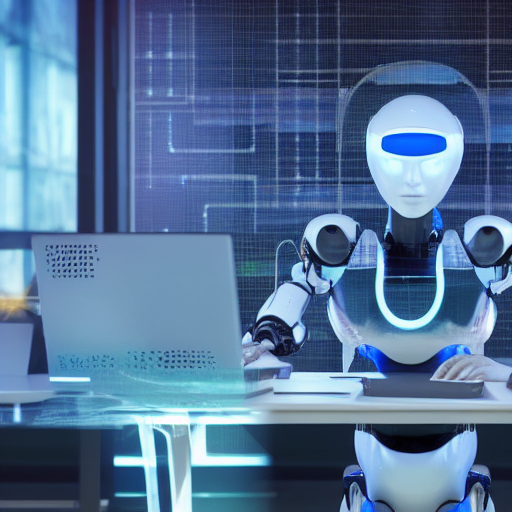
Generation parameters embedded in this image by ComfyUI (PNG 'prompt' text chunk: the API-format workflow graph, JSON):
{"3":{"inputs":{"seed":886612499019782,"steps":20,"cfg":8.0,"sampler_name":"euler","scheduler":"normal","denoise":1.0,"model":["4",0],"positive":["6",0],"negative":["7",0],"latent_image":["5",0]},"class_type":"KSampler","_meta":{"title":"KSampler"}},"4":{"inputs":{"ckpt_name":"v1-5-pruned-emaonly-fp16.safetensors"},"class_type":"CheckpointLoaderSimple","_meta":{"title":"Load Checkpoint"}},"5":{"inputs":{"width":512,"height":512,"batch_size":1},"class_type":"EmptyLatentImage","_meta":{"title":"Empty Latent Image"}},"6":{"inputs":{"text":" A high-tech robot sitting at a desk working on a computer, surrounded by digital holograms and futuristic gadgets in a sleek modern office.","clip":["4",1]},"class_type":"CLIPTextEncode","_meta":{"title":"CLIP Text Encode (Prompt)"}},"7":{"inputs":{"text":"","clip":["4",1]},"class_type":"CLIPTextEncode","_meta":{"title":"CLIP Text Encode (Prompt)"}},"8":{"inputs":{"samples":["3",0],"vae":["4",2]},"class_type":"VAEDecode","_meta":{"title":"VAE Decode"}},"9":{"inputs":{"filename_prefix":"ComfyUI","images":["8",0]},"class_type":"SaveImage","_meta":{"title":"Save Image"}}}